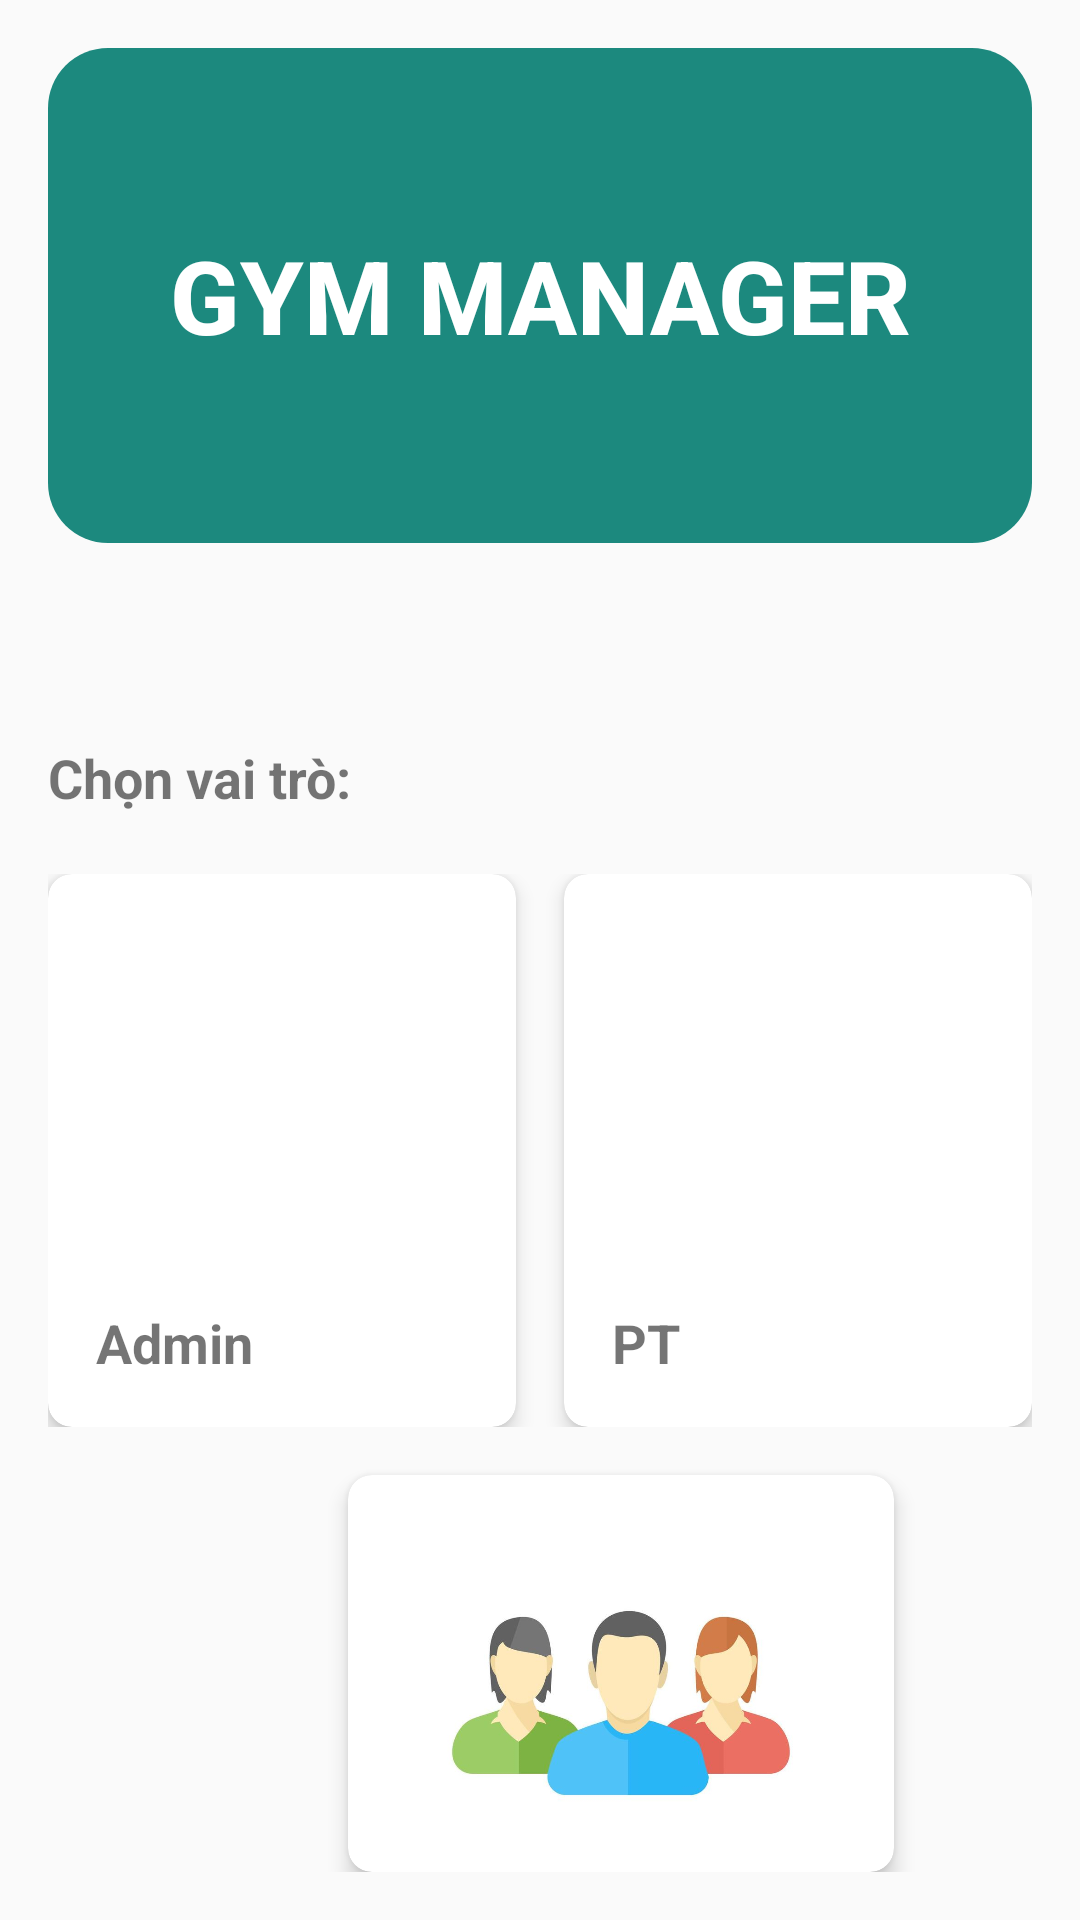

The Android layout XML behind this screen, and the referenced resources:
<!-- AndroidManifest.xml: application theme Theme.GymApp -->
<!-- res/layout/activity_main.xml -->
<?xml version="1.0" encoding="utf-8"?>
<RelativeLayout xmlns:android="http://schemas.android.com/apk/res/android"
    xmlns:app="http://schemas.android.com/apk/res-auto"
    xmlns:tools="http://schemas.android.com/tools"
    android:id="@+id/main"
    android:layout_width="match_parent"
    android:layout_height="match_parent"
    android:orientation="vertical"
    android:theme="@style/Theme.GymApp"
    tools:context=".Main"
    android:padding="16dp">

    
    <TextView
        android:id="@+id/textViewGreeting"
        android:layout_width="match_parent"
        android:layout_height="165dp"
        android:layout_centerHorizontal="true"
        android:layout_marginBottom="16dp"
        android:background="@drawable/round_corner_color_default"
        android:fontFamily="sans-serif-medium"
        android:gravity="center"
        android:text="GYM MANAGER"
        android:textColor="@color/white"
        android:textColorLink="#F8F4F4"
        android:textSize="34sp"
        android:textStyle="bold" />

    

    
    <TextView
        android:id="@+id/textViewSelectRole"
        android:layout_width="wrap_content"
        android:layout_height="wrap_content"
        android:layout_below="@+id/textViewGreeting"
        android:layout_marginTop="50dp"
        android:text="Chọn vai trò:"
        android:textSize="18sp"
        android:textStyle="bold" />

    <LinearLayout
        android:layout_width="match_parent"
        android:layout_height="wrap_content"
        android:layout_below="@+id/textViewSelectRole"
        android:layout_marginTop="20dp"
        android:orientation="vertical">

        
        <LinearLayout
            android:layout_width="match_parent"
            android:layout_height="wrap_content"
            android:orientation="horizontal">

            
            <androidx.cardview.widget.CardView
                android:id="@+id/cardViewAdmin"
                android:layout_width="0dp"
                android:layout_height="wrap_content"
                android:layout_marginEnd="8dp"
                android:layout_weight="1"
                app:cardBackgroundColor="@android:color/white"
                app:cardCornerRadius="8dp"
                app:cardElevation="4dp">

                <LinearLayout

                    android:layout_width="match_parent"
                    android:layout_height="wrap_content"
                    android:backgroundTint="#673AB7"
                    android:orientation="vertical"
                    android:padding="16dp">

                    <ImageView
                        android:layout_width="match_parent"
                        android:layout_height="120dp"
                        android:scaleType="fitCenter"
                        android:src="@drawable/admin" />

                    <TextView
                        android:layout_width="wrap_content"
                        android:layout_height="wrap_content"
                        android:layout_marginTop="8dp"
                        android:text="Admin"
                        android:textSize="18sp"
                        android:textStyle="bold" />
                </LinearLayout>
            </androidx.cardview.widget.CardView>

            
            <androidx.cardview.widget.CardView
                android:id="@+id/cardViewPT"
                android:layout_width="0dp"
                android:layout_height="wrap_content"
                android:layout_marginStart="8dp"
                android:layout_weight="1"
                app:cardBackgroundColor="@android:color/white"
                app:cardCornerRadius="8dp"
                app:cardElevation="4dp">

                <LinearLayout

                    android:layout_width="match_parent"
                    android:layout_height="wrap_content"
                    android:orientation="vertical"
                    android:padding="16dp">

                    <ImageView
                        android:layout_width="match_parent"
                        android:layout_height="120dp"
                        android:scaleType="fitCenter"
                        android:src="@drawable/pt" />

                    <TextView
                        android:layout_width="wrap_content"
                        android:layout_height="wrap_content"
                        android:layout_marginTop="8dp"
                        android:text="PT"
                        android:textSize="18sp"
                        android:textStyle="bold" />
                </LinearLayout>
            </androidx.cardview.widget.CardView>
        </LinearLayout>

        
        <androidx.cardview.widget.CardView
            android:id="@+id/cardViewCustomer"
            android:layout_width="182dp"
            android:layout_height="wrap_content"
            android:layout_marginHorizontal="100dp"
            android:layout_marginTop="16dp"
            app:cardBackgroundColor="@android:color/white"
            app:cardCornerRadius="8dp"
            app:cardElevation="4dp">

            <LinearLayout

                android:layout_width="182dp"
                android:layout_height="wrap_content"
                android:orientation="vertical"
                android:padding="16dp">

                <ImageView
                    android:layout_width="match_parent"
                    android:layout_height="120dp"
                    android:scaleType="centerCrop"
                    android:src="@drawable/customer" />

                <TextView
                    android:layout_width="wrap_content"
                    android:layout_height="wrap_content"
                    android:layout_marginTop="8dp"
                    android:text="Khách hàng"
                    android:textSize="18sp"
                    android:textStyle="bold" />
            </LinearLayout>
        </androidx.cardview.widget.CardView>

    </LinearLayout>

</RelativeLayout>
<!-- resources referenced by this layout -->
<resources>
  <color name="white">#FFFFFFFF</color>
  <!-- drawable customer: jpg bitmap (drawable, 18414 bytes) -->
  <!-- drawable round_corner_color_default (drawable) -->
  <shape xmlns:android="http://schemas.android.com/apk/res/android">
      <solid android:color="@color/colorDefaultDeeper"/> 
  
      <corners android:radius="20dp"/> 
  </shape>
  <style name="Theme.GymApp" parent="Theme.AppCompat.Light.NoActionBar">
  
      </style>
  <color name="colorDefaultDeeper">#1C897E</color>
</resources>
